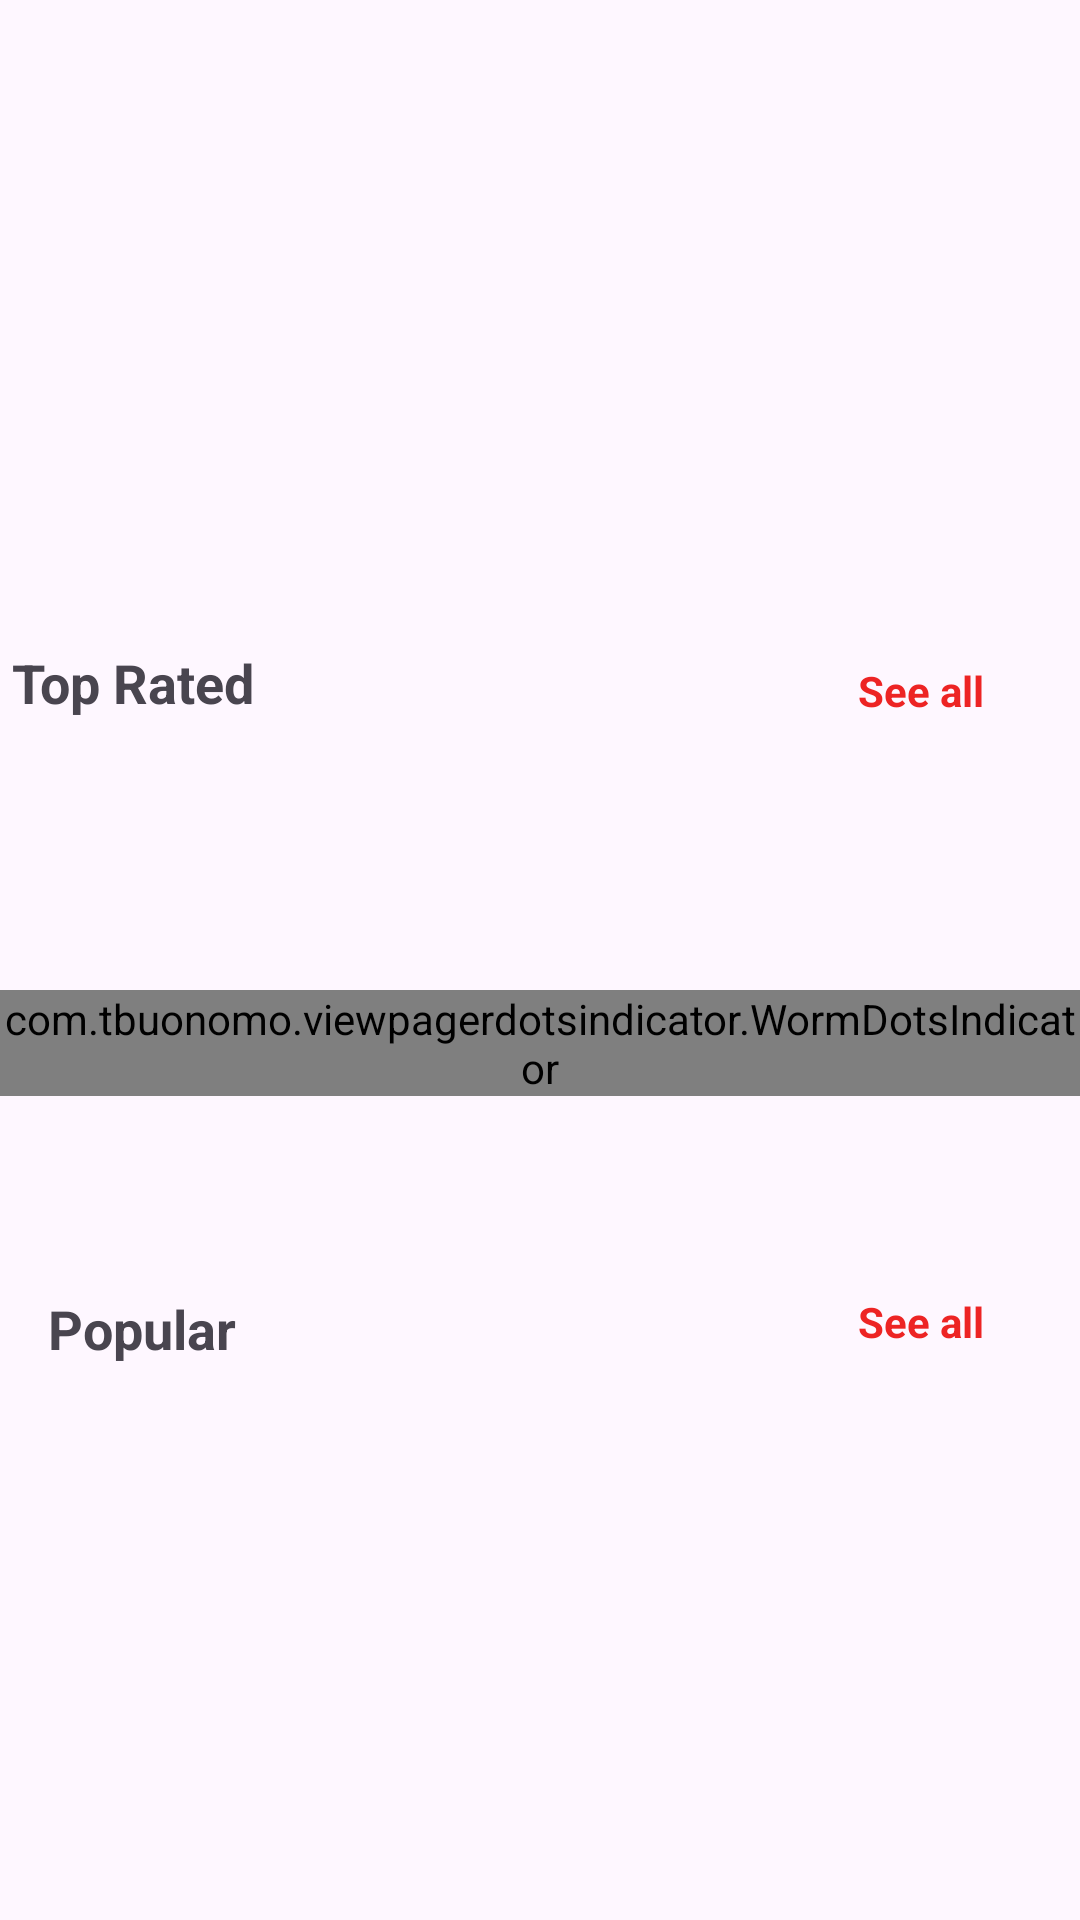

Layout XML and referenced resources for this Android screen:
<!-- AndroidManifest.xml: application theme Theme.Film -->
<!-- res/layout/fragment_home.xml -->
<?xml version="1.0" encoding="utf-8"?>
<androidx.constraintlayout.widget.ConstraintLayout xmlns:android="http://schemas.android.com/apk/res/android"
    xmlns:app="http://schemas.android.com/apk/res-auto"
    android:layout_width="match_parent"
    android:layout_height="match_parent"
    xmlns:tools="http://schemas.android.com/tools"
    tools:context=".screens.HomeFragment">

    <TextView
        android:id="@+id/textViewTop10"
        android:layout_width="wrap_content"
        android:layout_height="wrap_content"
        android:layout_marginStart="4dp"
        android:layout_marginBottom="8dp"
        android:text="Top Rated"
        android:textSize="18sp"
        android:textStyle="bold"
        app:layout_constraintBottom_toTopOf="@+id/rvTop10"
        app:layout_constraintStart_toStartOf="parent" />

    <androidx.recyclerview.widget.RecyclerView
        android:id="@+id/rvTop10"
        android:layout_width="match_parent"
        android:layout_height="180dp"
        android:layout_marginBottom="3dp"
        android:orientation="horizontal"
        app:layoutManager="androidx.recyclerview.widget.LinearLayoutManager"
        app:layout_constraintBottom_toTopOf="@+id/textViewNewReleases"
        app:layout_constraintEnd_toEndOf="parent"
        app:layout_constraintHorizontal_bias="1.0"
        app:layout_constraintStart_toStartOf="parent" />

    <TextView
        android:id="@+id/textViewNewReleases"
        android:layout_width="wrap_content"
        android:layout_height="wrap_content"
        android:layout_marginStart="16dp"
        android:layout_marginBottom="3dp"
        android:text="Popular"
        android:textStyle="bold"
        android:textSize="18sp"
        app:layout_constraintBottom_toTopOf="@+id/rvNewReleases"
        app:layout_constraintStart_toStartOf="parent" />

    <androidx.recyclerview.widget.RecyclerView
        android:id="@+id/rvNewReleases"
        android:layout_width="match_parent"
        android:layout_height="180dp"
        android:layout_marginBottom="2dp"
        android:orientation="horizontal"
        app:layoutManager="androidx.recyclerview.widget.LinearLayoutManager"
        app:layout_constraintBottom_toBottomOf="parent"
        app:layout_constraintEnd_toEndOf="parent"
        app:layout_constraintHorizontal_bias="1.0"
        app:layout_constraintStart_toStartOf="parent" />

    <androidx.viewpager2.widget.ViewPager2
        android:id="@+id/viewpager"
        android:layout_width="match_parent"
        android:layout_height="325dp"
        android:orientation="horizontal"
        app:layout_constraintEnd_toEndOf="parent"
        app:layout_constraintHorizontal_bias="0.0"
        app:layout_constraintStart_toStartOf="parent"
        app:layout_constraintTop_toTopOf="parent" />

    <com.tbuonomo.viewpagerdotsindicator.WormDotsIndicator
        android:id="@+id/dotsIndicator"
        android:layout_width="wrap_content"
        android:layout_height="wrap_content"
        android:layout_marginTop="5dp"
        app:dotsColor="#626060"
        app:dotsSize="13dp"
        app:layout_constraintEnd_toEndOf="parent"
        app:layout_constraintHorizontal_bias="0.497"
        app:layout_constraintStart_toStartOf="parent"
        app:layout_constraintTop_toBottomOf="@+id/viewpager"
        app:selectedDotColor="#E70C85" />

    <TextView
        android:id="@+id/textView3"
        android:layout_width="wrap_content"
        android:layout_height="wrap_content"
        android:layout_marginEnd="32dp"
        android:layout_marginBottom="8dp"
        android:text="See all"
        android:textColor="#ED2424"
        android:textStyle="bold"
        app:layout_constraintBottom_toTopOf="@+id/rvTop10"
        app:layout_constraintEnd_toEndOf="parent"/>

    <TextView
        android:id="@+id/textView4"
        android:layout_width="wrap_content"
        android:layout_height="wrap_content"
        android:layout_marginEnd="32dp"
        android:layout_marginBottom="8dp"
        android:text="See all"
        android:textColor="#ED2424"
        android:textStyle="bold"
        app:layout_constraintBottom_toTopOf="@+id/rvNewReleases"
        app:layout_constraintEnd_toEndOf="parent" />


</androidx.constraintlayout.widget.ConstraintLayout>
<!-- resources referenced by this layout -->
<resources>
  <style name="Theme.Film" parent="Base.Theme.Film" />
  <style name="Base.Theme.Film" parent="Theme.Material3.DayNight.NoActionBar">
          
          
      </style>
</resources>
